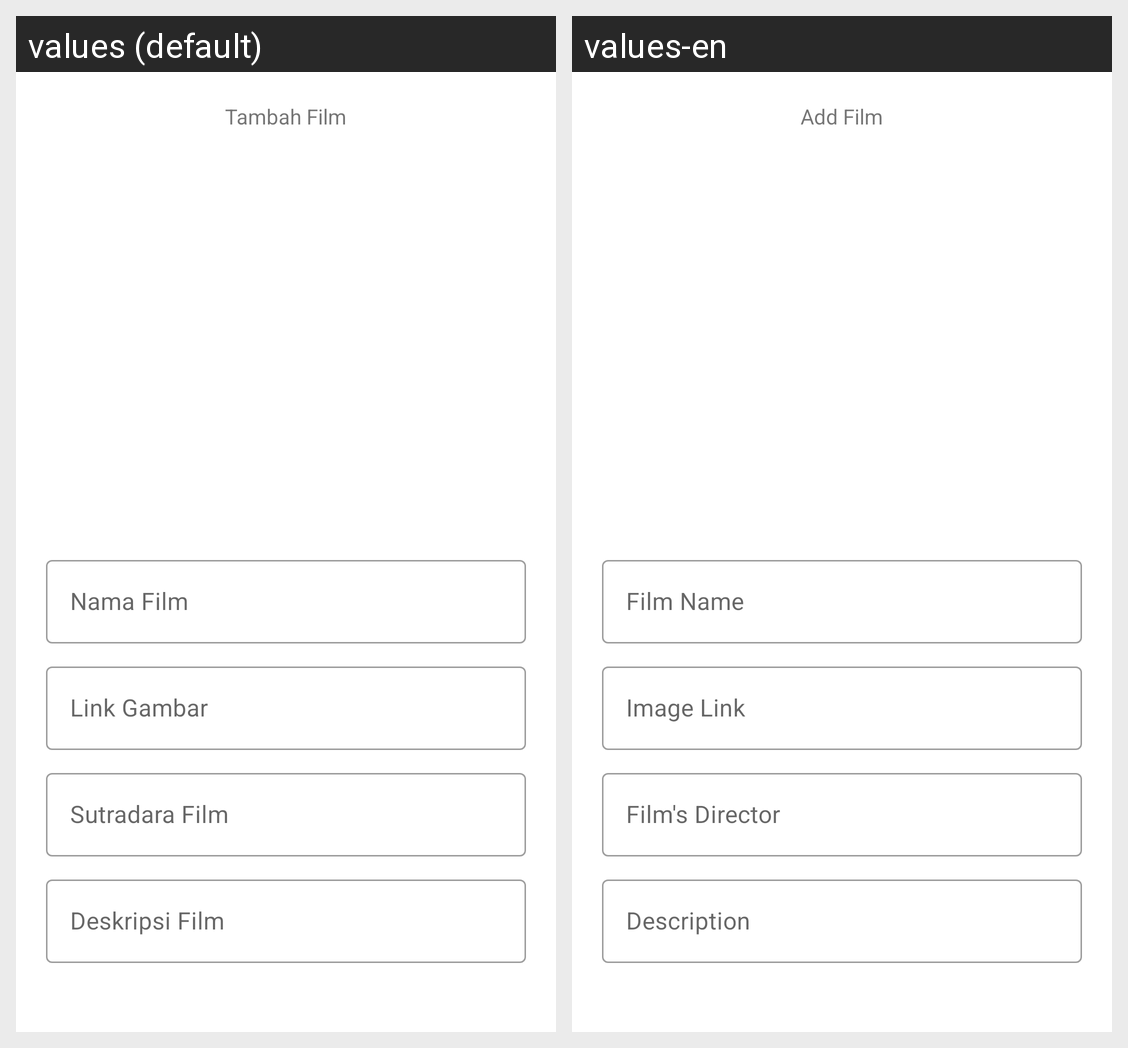

Translations of the strings shown on this Android screen, per locale in the grid:
Android screen res/layout/activity_add_film.xml rendered under 2 locales, left to right: values (default), values-en. Device: Nexus 5 (rendered at 1080×1920; each locale shown at half size, 540×960, under a caption strip naming it); theme Theme.ChallengeChap5.
Strings drawn on this screen, with the default value and each locale's value (text and hints the layout hard-codes, and strings that could not be matched under every locale, appear in the picture but are not listed):

tambah_film
  values: Tambah Film
  values-en: Add Film

nama_film
  values: Nama Film
  values-en: Film Name

link_gambar
  values: Link Gambar
  values-en: Image Link

sutradara_film
  values: Sutradara Film
  values-en: Film's Director

deskripsi_film
  values: Deskripsi Film
  values-en: Description
